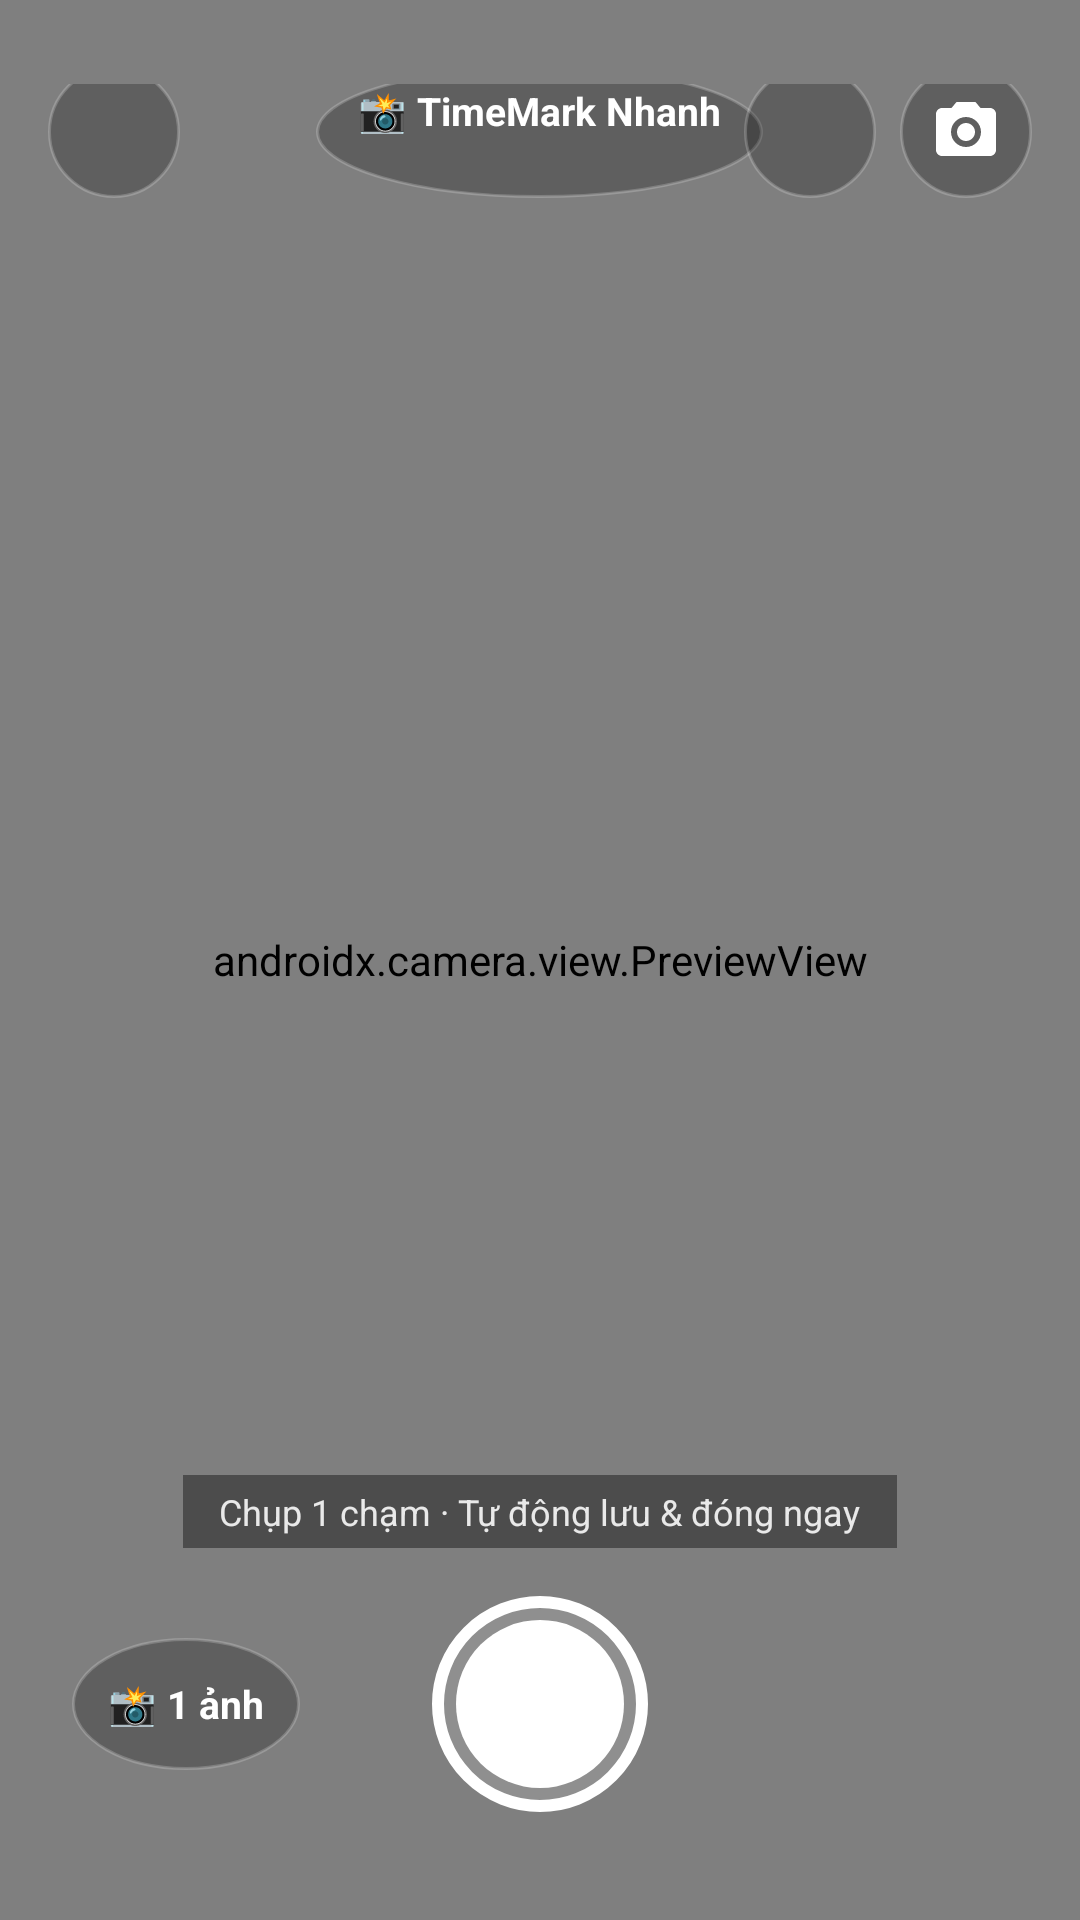

Write the Android layout XML for this screen, with the resource values it uses.
<!-- AndroidManifest.xml: fallback theme Theme.MaterialComponents.DayNight.NoActionBar -->
<!-- res/layout/activity_quick_camera.xml -->
<?xml version="1.0" encoding="utf-8"?>
<FrameLayout xmlns:android="http://schemas.android.com/apk/res/android"
    xmlns:app="http://schemas.android.com/apk/res-auto"
    android:layout_width="match_parent"
    android:layout_height="match_parent"
    android:background="#000000">

    
    <androidx.camera.view.PreviewView
        android:id="@+id/camera_preview"
        android:layout_width="match_parent"
        android:layout_height="match_parent"
        app:scaleType="fillCenter" />

    
    <RelativeLayout
        android:layout_width="match_parent"
        android:layout_height="wrap_content"
        android:paddingTop="28dp"
        android:paddingBottom="16dp"
        android:paddingStart="16dp"
        android:paddingEnd="16dp">

        <ImageButton
            android:id="@+id/btn_close"
            android:layout_width="44dp"
            android:layout_height="44dp"
            android:layout_alignParentStart="true"
            android:layout_centerVertical="true"
            android:background="@drawable/camera_control_btn_bg"
            android:contentDescription="Đóng camera"
            android:padding="10dp"
            android:src="@drawable/ic_camera_close" />

        <TextView
            android:id="@+id/tv_camera_title"
            android:layout_width="wrap_content"
            android:layout_height="wrap_content"
            android:layout_centerInParent="true"
            android:background="@drawable/camera_control_btn_bg"
            android:paddingStart="14dp"
            android:paddingEnd="14dp"
            android:paddingTop="6dp"
            android:paddingBottom="6dp"
            android:text="📸 TimeMark Nhanh"
            android:textColor="#FFFFFF"
            android:textSize="13sp"
            android:textStyle="bold" />

        <LinearLayout
            android:layout_width="wrap_content"
            android:layout_height="wrap_content"
            android:layout_alignParentEnd="true"
            android:layout_centerVertical="true"
            android:orientation="horizontal">

            <ImageButton
                android:id="@+id/btn_flash"
                android:layout_width="44dp"
                android:layout_height="44dp"
                android:layout_marginEnd="8dp"
                android:background="@drawable/camera_control_btn_bg"
                android:contentDescription="Bật tắt đèn Flash"
                android:padding="10dp"
                android:src="@drawable/ic_camera_flash_off" />

            <ImageButton
                android:id="@+id/btn_switch_camera"
                android:layout_width="44dp"
                android:layout_height="44dp"
                android:background="@drawable/camera_control_btn_bg"
                android:contentDescription="Đổi camera trước sau"
                android:padding="10dp"
                android:src="@drawable/ic_camera_switch" />
        </LinearLayout>
    </RelativeLayout>

    
    <LinearLayout
        android:layout_width="match_parent"
        android:layout_height="wrap_content"
        android:layout_gravity="bottom"
        android:gravity="center_horizontal"
        android:orientation="vertical"
        android:paddingBottom="36dp"
        android:paddingTop="20dp">

        <TextView
            android:id="@+id/tv_hint"
            android:layout_width="wrap_content"
            android:layout_height="wrap_content"
            android:layout_marginBottom="16dp"
            android:background="#66000000"
            android:paddingStart="12dp"
            android:paddingEnd="12dp"
            android:paddingTop="4dp"
            android:paddingBottom="4dp"
            android:text="Chụp 1 chạm · Tự động lưu &amp; đóng ngay"
            android:textColor="#E0FFFFFF"
            android:textSize="12sp" />

        <RelativeLayout
            android:layout_width="match_parent"
            android:layout_height="wrap_content"
            android:paddingStart="24dp"
            android:paddingEnd="24dp">

            <TextView
                android:id="@+id/btn_mode_toggle"
                android:layout_width="wrap_content"
                android:layout_height="44dp"
                android:layout_alignParentStart="true"
                android:layout_centerVertical="true"
                android:background="@drawable/camera_control_btn_bg"
                android:gravity="center"
                android:paddingStart="12dp"
                android:paddingEnd="12dp"
                android:text="📸 1 ảnh"
                android:textColor="#FFFFFF"
                android:textSize="13sp"
                android:textStyle="bold" />

            <ImageButton
                android:id="@+id/btn_shutter"
                android:layout_width="72dp"
                android:layout_height="72dp"
                android:layout_centerInParent="true"
                android:background="@drawable/camera_shutter_button"
                android:contentDescription="Chụp ảnh nhanh" />

            <TextView
                android:id="@+id/btn_done"
                android:layout_width="wrap_content"
                android:layout_height="44dp"
                android:layout_alignParentEnd="true"
                android:layout_centerVertical="true"
                android:background="@drawable/camera_control_btn_bg"
                android:gravity="center"
                android:paddingStart="14dp"
                android:paddingEnd="14dp"
                android:text="✓ Xong"
                android:textColor="#4CAF50"
                android:textSize="13sp"
                android:textStyle="bold"
                android:visibility="gone" />
        </RelativeLayout>
    </LinearLayout>

    
    <View
        android:id="@+id/view_flash_overlay"
        android:layout_width="match_parent"
        android:layout_height="match_parent"
        android:alpha="0"
        android:background="#FFFFFF"
        android:visibility="gone" />

</FrameLayout>
<!-- resources referenced by this layout -->
<resources>
  <!-- drawable camera_control_btn_bg (drawable) -->
  <?xml version="1.0" encoding="utf-8"?>
  <selector xmlns:android="http://schemas.android.com/apk/res/android">
      <item android:state_pressed="true">
          <shape android:shape="oval">
              <solid android:color="#80FFFFFF" />
              <size android:width="44dp" android:height="44dp" />
          </shape>
      </item>
      <item>
          <shape android:shape="oval">
              <solid android:color="#40000000" />
              <stroke android:width="1dp" android:color="#33FFFFFF" />
              <size android:width="44dp" android:height="44dp" />
          </shape>
      </item>
  </selector>
  <!-- drawable camera_shutter_button (drawable) -->
  <?xml version="1.0" encoding="utf-8"?>
  <layer-list xmlns:android="http://schemas.android.com/apk/res/android">
      
      <item>
          <shape android:shape="oval">
              <stroke android:width="4dp" android:color="#FFFFFFFF" />
              <solid android:color="#20FFFFFF" />
              <size android:width="72dp" android:height="72dp" />
          </shape>
      </item>
      
      <item
          android:top="8dp"
          android:bottom="8dp"
          android:left="8dp"
          android:right="8dp">
          <shape android:shape="oval">
              <solid android:color="#FFFFFFFF" />
          </shape>
      </item>
  </layer-list>
  <!-- drawable ic_camera_switch (drawable) -->
  <vector xmlns:android="http://schemas.android.com/apk/res/android"
      android:width="24dp"
      android:height="24dp"
      android:viewportWidth="24"
      android:viewportHeight="24">
      <path
          android:fillColor="#FFFFFFFF"
          android:pathData="M20,4h-3.17L15.17,2H8.83L7.17,4H4c-1.1,0 -2,0.9 -2,2v12c0,1.1 0.9,2 2,2h16c1.1,0 2,-0.9 2,-2V6c0,-1.1 -0.9,-2 -2,-2zm-8,13c-2.76,0 -5,-2.24 -5,-5s2.24,-5 5,-5 5,2.24 5,5 -2.24,5 -5,5zm0,-8c-1.65,0 -3,1.35 -3,3s1.35,3 3,3 3,-1.35 3,-3 -1.35,-3 -3,-3z"/>
  </vector>
</resources>
